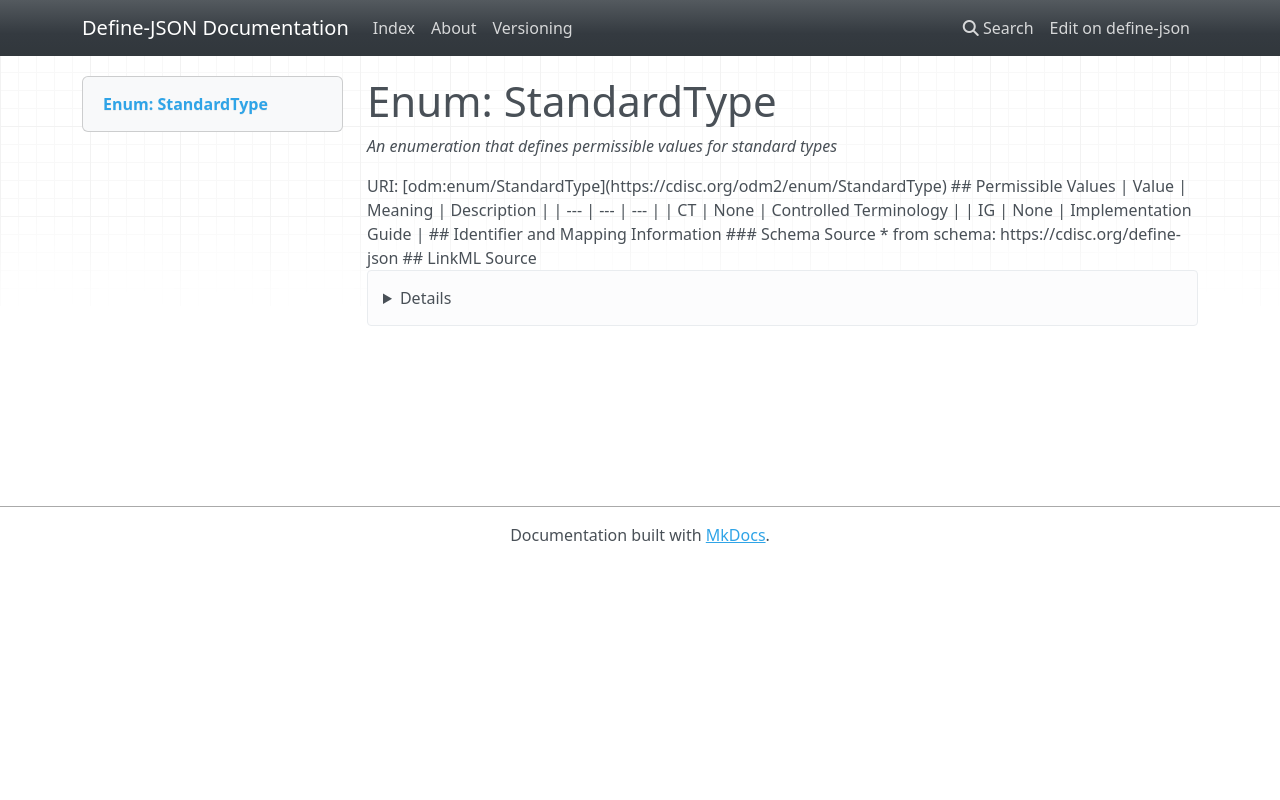

repository: TeMeta/define-json · page: enums/StandardType/index.html · generator: mkdocs

# Enum: StandardType 




_An enumeration that defines permissible values for standard types_



URI: [odm:enum/StandardType](https://cdisc.org/odm2/enum/StandardType)

## Permissible Values

| Value | Meaning | Description |
| --- | --- | --- |
| CT | None | Controlled Terminology |
| IG | None | Implementation Guide |








## Identifier and Mapping Information






### Schema Source


* from schema: https://cdisc.org/define-json






## LinkML Source

<details>
```yaml
name: StandardType
description: An enumeration that defines permissible values for standard types
from_schema: https://cdisc.org/define-json
rank: 1000
permissible_values:
  CT:
    text: CT
    description: Controlled Terminology
  IG:
    text: IG
    description: Implementation Guide

```
</details>
